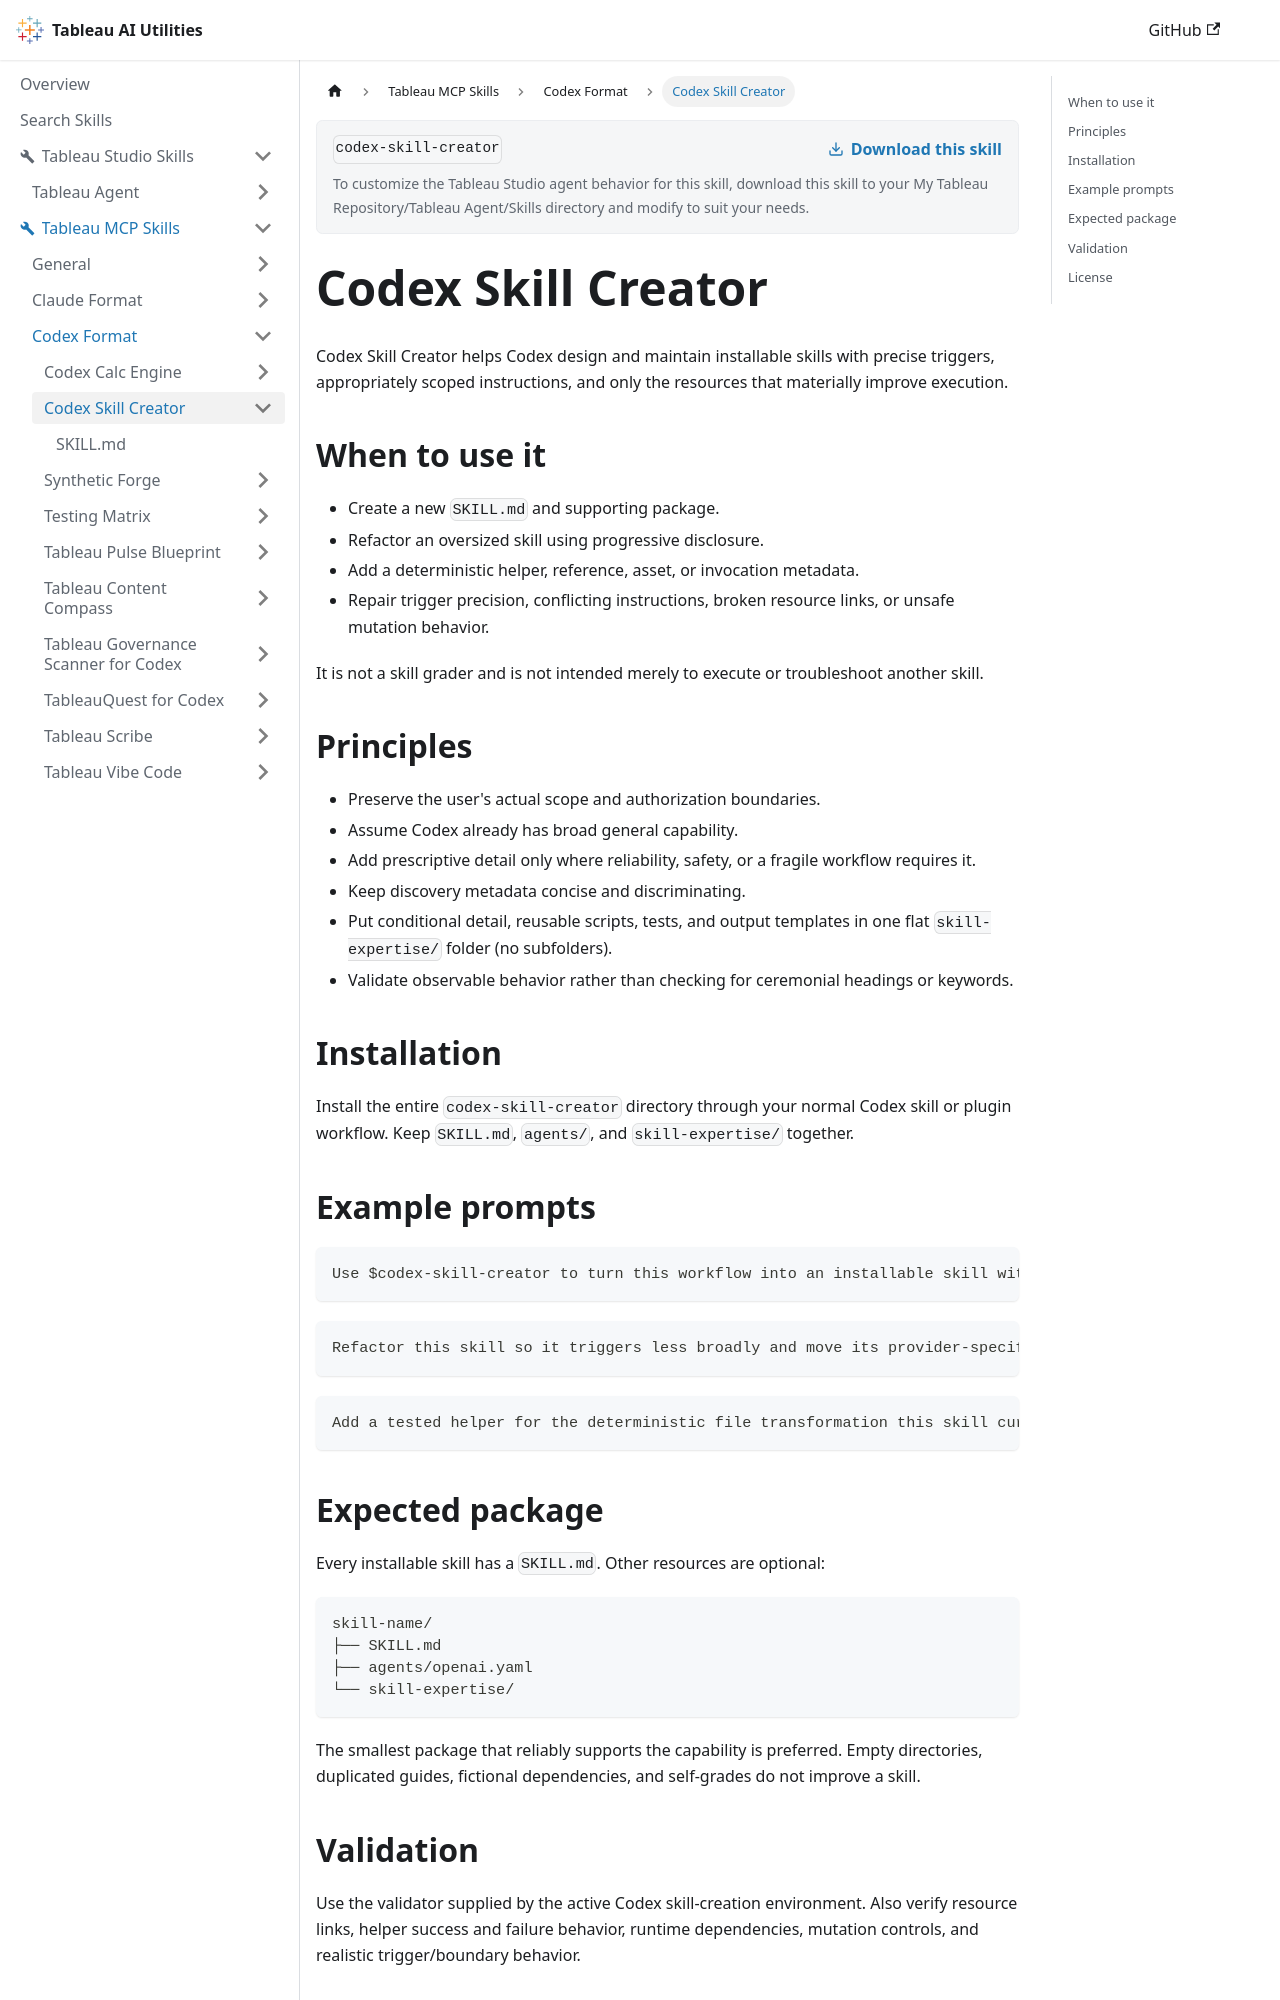

repository: tableau/tableau-ai-utilities · page: tableau-mcp-skills/codex-format/codex-skill-creator.html · generator: docusaurus

# Codex Skill Creator

Codex Skill Creator helps Codex design and maintain installable skills with precise triggers, appropriately scoped instructions, and only the resources that materially improve execution.

## When to use it

- Create a new `SKILL.md` and supporting package.
- Refactor an oversized skill using progressive disclosure.
- Add a deterministic helper, reference, asset, or invocation metadata.
- Repair trigger precision, conflicting instructions, broken resource links, or unsafe mutation behavior.

It is not a skill grader and is not intended merely to execute or troubleshoot another skill.

## Principles

- Preserve the user's actual scope and authorization boundaries.
- Assume Codex already has broad general capability.
- Add prescriptive detail only where reliability, safety, or a fragile workflow requires it.
- Keep discovery metadata concise and discriminating.
- Put conditional detail, reusable scripts, tests, and output templates in one flat `skill-expertise/` folder (no subfolders).
- Validate observable behavior rather than checking for ceremonial headings or keywords.

## Installation

Install the entire `codex-skill-creator` directory through your normal Codex skill or plugin workflow. Keep `SKILL.md`, `agents/`, and `skill-expertise/` together.

## Example prompts

```text
Use $codex-skill-creator to turn this workflow into an installable skill with a concise entrypoint and a routed schema reference.
```

```text
Refactor this skill so it triggers less broadly and move its provider-specific instructions into references.
```

```text
Add a tested helper for the deterministic file transformation this skill currently reimplements in prose.
```
